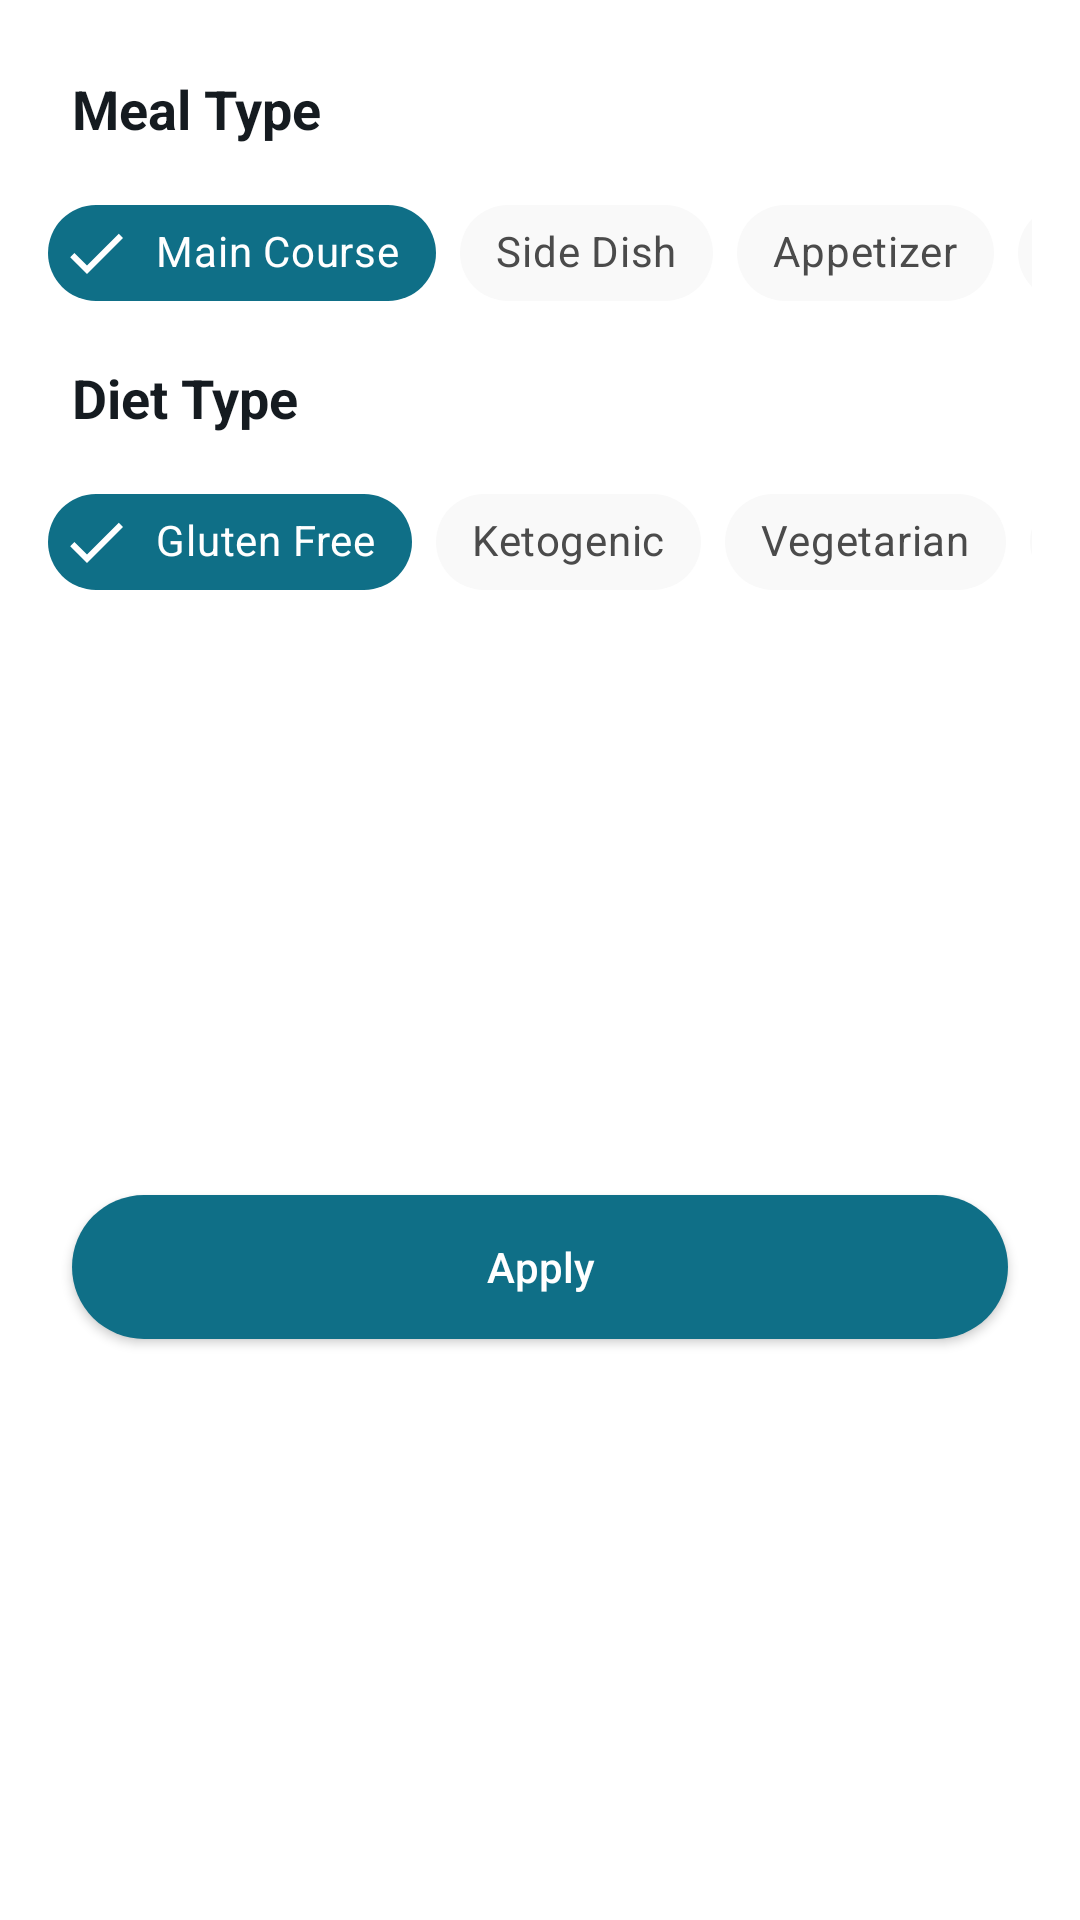

Reconstruct the res/layout file that produces this screen, plus the resources it refers to.
<!-- AndroidManifest.xml: application theme AppTheme -->
<!-- res/layout/recipes_bottom_sheet.xml -->
<?xml version="1.0" encoding="utf-8"?>
<androidx.constraintlayout.widget.ConstraintLayout xmlns:android="http://schemas.android.com/apk/res/android"
    xmlns:app="http://schemas.android.com/apk/res-auto"
    xmlns:tools="http://schemas.android.com/tools"
    android:layout_width="match_parent"
    android:layout_height="wrap_content"
    android:background="@color/cardBackgroundColor">

    <TextView
        android:id="@+id/mealType_txt"
        android:layout_width="wrap_content"
        android:layout_height="wrap_content"
        android:layout_marginStart="24dp"
        android:layout_marginTop="24dp"
        android:text="@string/meal_type"
        android:textSize="18sp"
        android:textStyle="bold"
        android:textColor="@color/titleColor"
        app:layout_constraintStart_toStartOf="parent"
        app:layout_constraintTop_toTopOf="parent" />

    <HorizontalScrollView
        android:id="@+id/mealType_scrollView"
        android:layout_width="match_parent"
        android:layout_height="wrap_content"
        android:layout_marginStart="16dp"
        android:layout_marginTop="12dp"
        android:layout_marginEnd="16dp"
        android:scrollbars="none"
        app:layout_constraintEnd_toEndOf="parent"
        app:layout_constraintStart_toStartOf="parent"
        app:layout_constraintTop_toBottomOf="@+id/mealType_txt">

        <LinearLayout
            android:layout_width="wrap_content"
            android:layout_height="match_parent"
            android:orientation="horizontal" >

            <com.google.android.material.chip.ChipGroup
                android:id="@+id/mealType_chipGroup"
                android:layout_width="match_parent"
                android:layout_height="match_parent"
                app:checkedChip="@+id/main_course_chip"
                app:selectionRequired="true"
                app:singleLine="true"
                app:singleSelection="true">

                <com.google.android.material.chip.Chip
                    style="@style/CustomChipStyle"
                    android:id="@+id/main_course_chip"
                    android:layout_width="wrap_content"
                    android:layout_height="wrap_content"
                    android:text="@string/main_course"/>

                <com.google.android.material.chip.Chip
                    style="@style/CustomChipStyle"
                    android:id="@+id/side_dish_chip"
                    android:layout_width="wrap_content"
                    android:layout_height="wrap_content"
                    android:text="@string/side_dish"/>








                <com.google.android.material.chip.Chip
                    style="@style/CustomChipStyle"
                    android:id="@+id/appetizer_chip"
                    android:layout_width="wrap_content"
                    android:layout_height="wrap_content"
                    android:text="@string/appetizer"/>

                <com.google.android.material.chip.Chip
                    style="@style/CustomChipStyle"
                    android:id="@+id/salad_chip"
                    android:layout_width="wrap_content"
                    android:layout_height="wrap_content"
                    android:text="@string/salad"/>

                <com.google.android.material.chip.Chip
                    style="@style/CustomChipStyle"
                    android:id="@+id/bread_chip"
                    android:layout_width="wrap_content"
                    android:layout_height="wrap_content"
                    android:text="@string/bread"/>

                <com.google.android.material.chip.Chip
                    style="@style/CustomChipStyle"
                    android:id="@+id/breakfast_chip"
                    android:layout_width="wrap_content"
                    android:layout_height="wrap_content"
                    android:text="@string/breakfast"/>

                <com.google.android.material.chip.Chip
                    style="@style/CustomChipStyle"
                    android:id="@+id/soup_chip"
                    android:layout_width="wrap_content"
                    android:layout_height="wrap_content"
                    android:text="@string/soup"/>

                <com.google.android.material.chip.Chip
                    style="@style/CustomChipStyle"
                    android:id="@+id/beverage_chip"
                    android:layout_width="wrap_content"
                    android:layout_height="wrap_content"
                    android:text="@string/beverage"/>

                <com.google.android.material.chip.Chip
                    style="@style/CustomChipStyle"
                    android:id="@+id/sauce_chip"
                    android:layout_width="wrap_content"
                    android:layout_height="wrap_content"
                    android:text="@string/sauce"/>

                <com.google.android.material.chip.Chip
                    style="@style/CustomChipStyle"
                    android:id="@+id/marinade_chip"
                    android:layout_width="wrap_content"
                    android:layout_height="wrap_content"
                    android:text="@string/marinade"/>

                <com.google.android.material.chip.Chip
                    style="@style/CustomChipStyle"
                    android:id="@+id/finger_food_chip"
                    android:layout_width="wrap_content"
                    android:layout_height="wrap_content"
                    android:text="@string/fingerfood"/>

                <com.google.android.material.chip.Chip
                    style="@style/CustomChipStyle"
                    android:id="@+id/snack_chip"
                    android:layout_width="wrap_content"
                    android:layout_height="wrap_content"
                    android:text="@string/snack"/>

                <com.google.android.material.chip.Chip
                    style="@style/CustomChipStyle"
                    android:id="@+id/drink_chip"
                    android:layout_width="wrap_content"
                    android:layout_height="wrap_content"
                    android:text="@string/drink"/>
            </com.google.android.material.chip.ChipGroup>
        </LinearLayout>
    </HorizontalScrollView>

    <TextView
        android:id="@+id/dietType_txt"
        android:layout_width="wrap_content"
        android:layout_height="wrap_content"
        android:layout_marginStart="24dp"
        android:layout_marginTop="12dp"
        android:text="@string/diet_type"
        android:textColor="@color/titleColor"
        android:textSize="18sp"
        android:textStyle="bold"
        app:layout_constraintStart_toStartOf="parent"
        app:layout_constraintTop_toBottomOf="@+id/mealType_scrollView" />

    <HorizontalScrollView
        android:id="@+id/dietType_scrollView"
        android:layout_width="match_parent"
        android:layout_height="wrap_content"
        android:layout_marginStart="16dp"
        android:layout_marginTop="12dp"
        android:layout_marginEnd="16dp"
        android:scrollbars="none"
        app:layout_constraintEnd_toEndOf="parent"
        app:layout_constraintStart_toStartOf="parent"
        app:layout_constraintTop_toBottomOf="@+id/dietType_txt">

        <LinearLayout
            android:layout_width="wrap_content"
            android:layout_height="match_parent"
            android:orientation="horizontal" >

            <com.google.android.material.chip.ChipGroup
                android:id="@+id/dietType_chipGroup"
                android:layout_width="match_parent"
                android:layout_height="match_parent"
                app:checkedChip="@+id/gluten_free_chip"
                app:selectionRequired="true"
                app:singleLine="true"
                app:singleSelection="true">

                <com.google.android.material.chip.Chip
                    style="@style/CustomChipStyle"
                    android:id="@+id/gluten_free_chip"
                    android:layout_width="wrap_content"
                    android:layout_height="wrap_content"
                    android:text="@string/gluten_free"/>

                <com.google.android.material.chip.Chip
                    style="@style/CustomChipStyle"
                    android:id="@+id/ketogenic_chip"
                    android:layout_width="wrap_content"
                    android:layout_height="wrap_content"
                    android:text="@string/ketogenic"/>

                <com.google.android.material.chip.Chip
                    style="@style/CustomChipStyle"
                    android:id="@+id/vegetarian_chip"
                    android:layout_width="wrap_content"
                    android:layout_height="wrap_content"
                    android:text="@string/vegetarian"/>

                <com.google.android.material.chip.Chip
                    style="@style/CustomChipStyle"
                    android:id="@+id/vegan_chip"
                    android:layout_width="wrap_content"
                    android:layout_height="wrap_content"
                    android:text="@string/vegan"/>

                <com.google.android.material.chip.Chip
                    style="@style/CustomChipStyle"
                    android:id="@+id/pescetarian_chip"
                    android:layout_width="wrap_content"
                    android:layout_height="wrap_content"
                    android:text="@string/pescetarian"/>

                <com.google.android.material.chip.Chip
                    style="@style/CustomChipStyle"
                    android:id="@+id/paleo_chip"
                    android:layout_width="wrap_content"
                    android:layout_height="wrap_content"
                    android:text="@string/paleo"/>

                <com.google.android.material.chip.Chip
                    style="@style/CustomChipStyle"
                    android:id="@+id/primal_chip"
                    android:layout_width="wrap_content"
                    android:layout_height="wrap_content"
                    android:text="@string/primal"/>

                <com.google.android.material.chip.Chip
                    style="@style/CustomChipStyle"
                    android:id="@+id/whole30_chip"
                    android:layout_width="wrap_content"
                    android:layout_height="wrap_content"
                    android:text="@string/whole30"/>

            </com.google.android.material.chip.ChipGroup>
        </LinearLayout>
    </HorizontalScrollView>

    <androidx.appcompat.widget.AppCompatButton
        android:id="@+id/apply_btn"
        android:layout_width="match_parent"
        android:layout_height="wrap_content"
        android:layout_marginStart="24dp"
        android:layout_marginTop="24dp"
        android:layout_marginEnd="24dp"
        android:layout_marginBottom="24dp"
        android:text="@string/apply"
        android:background="@drawable/bg_primary_raius_top"
        android:textColor="@color/white"
        android:textAllCaps="false"
        app:layout_constraintBottom_toBottomOf="parent"
        app:layout_constraintEnd_toEndOf="parent"
        app:layout_constraintStart_toStartOf="parent"
        app:layout_constraintTop_toBottomOf="@+id/dietType_scrollView" />

</androidx.constraintlayout.widget.ConstraintLayout>
<!-- resources referenced by this layout -->
<resources>
  <color name="cardBackgroundColor">@color/white</color>
  <color name="titleColor">@color/darker</color>
  <color name="white">#FFFFFF</color>
  <!-- drawable bg_primary_raius_top (drawable) -->
  <?xml version="1.0" encoding="utf-8"?>
  <shape xmlns:android="http://schemas.android.com/apk/res/android"
     android:shape="rectangle">
     <solid android:color="@color/colorPrimary" />
     <corners android:radius="30dp"/>
  </shape>
  <string name="appetizer">Appetizer</string>
  <string name="apply">Apply</string>
  <string name="beverage">Beverage</string>
  <string name="bread">Bread</string>
  <string name="breakfast">Breakfast</string>
  <string name="dessert">Dessert</string>
  <string name="diet_type">Diet Type</string>
  <string name="drink">Drink</string>
  <string name="fingerfood">FingerFood</string>
  <string name="gluten_free">Gluten Free</string>
  <string name="ketogenic">Ketogenic</string>
  <string name="main_course">Main Course</string>
  <string name="marinade">Marinade</string>
  <string name="meal_type">Meal Type</string>
  <string name="paleo">Paleo</string>
  <string name="pescetarian">Pescetarian</string>
  <string name="primal">Primal</string>
  <string name="salad">Salad</string>
  <string name="sauce">Sauce</string>
  <string name="side_dish">Side Dish</string>
  <string name="snack">Snack</string>
  <string name="soup">Soup</string>
  <string name="vegan">Vegan</string>
  <string name="vegetarian">Vegetarian</string>
  <string name="whole30">Whole30</string>
  <style name="CustomChipStyle" parent="Widget.MaterialComponents.Chip.Filter">
          <item name="chipBackgroundColor">@color/chip_background_color</item>
          <item name="android:textColor">@color/chip_text_color</item>
          <item name="checkedIconTint">@color/chip_text_color</item>
      </style>
  <style name="AppTheme" parent="Theme.MaterialComponents.Light.DarkActionBar">
          
          <item name="colorPrimary">@color/colorPrimary</item>
          <item name="colorPrimaryDark">@color/colorPrimaryDark</item>
          <item name="colorAccent">@color/colorAccent</item>
          <item name="actionModeBackground">@color/contextualActionBarColor</item>
          <item name="android:statusBarColor">@color/statusBarColor</item>
          <item name="actionBarStyle">@style/CustomActionBarStyle</item>
          <item name="bottomSheetDialogTheme">@style/AppBottomSheetDialogTheme</item>
          <item name="elevationOverlayEnabled">true</item>
      </style>
  <color name="darker">#151B20</color>
  <color name="colorPrimary">#0F6F87</color>
  <color name="colorPrimaryDark">#0F6F87</color>
  <color name="colorAccent">#FF7465</color>
  <color name="contextualActionBarColor">@color/dark</color>
  <color name="statusBarColor">@color/colorPrimaryDark</color>
  <style name="CustomActionBarStyle" parent="Widget.MaterialComponents.ActionBar.Primary">
          <item name="background">@color/actionBarBackgroundColor</item>
      </style>
  <style name="AppBottomSheetDialogTheme" parent="Theme.MaterialComponents.BottomSheetDialog">
          <item name="android:windowBackground">@android:color/transparent</item>
          <item name="android:backgroundDimAmount">0.5</item>
      </style>
  <color name="dark">#313C44</color>
  <color name="actionBarBackgroundColor">@color/colorPrimary</color>
  
      // Custom BottomNavigationView Style
</resources>
